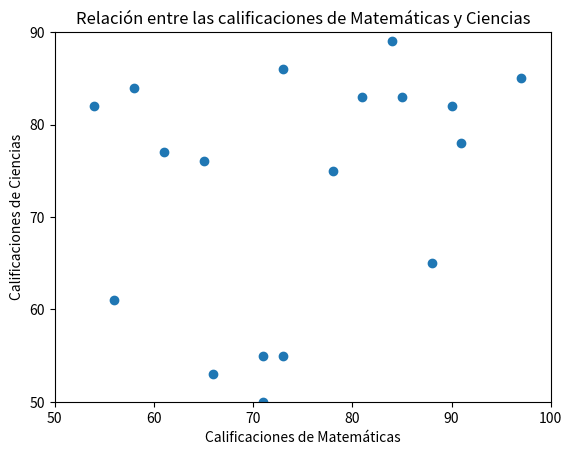

Generate this figure with matplotlib:
import numpy as np
import matplotlib.pyplot as plt
rng = np.random.default_rng(42)

# Datos de calificaciones de los estudiantes
matematicas = rng.integers(50, 100, 20)
ciencias = rng.integers(40, 95, 20)
literatura = rng.integers(60, 100, 20)

# Datos de errores para el gráfico de barras de error
errores_matematicas = rng.uniform(2, 5, 2)
errores_matematicas = [min(errores_matematicas), max(errores_matematicas)]

errores_ciencias = rng.uniform(1, 4, 2)
errores_ciencias = [min(errores_ciencias), max(errores_ciencias)]

errores_literatura = rng.uniform(3, 6, 2)
errores_literatura = [min(errores_literatura), max(errores_literatura)]

# Datos
matematicas = rng.integers(50, 100, 20)
ciencias = rng.integers(40, 95, 20)

# Gráfico
plt.scatter(matematicas, ciencias)
plt.xlabel("Calificaciones de Matemáticas")
plt.ylabel("Calificaciones de Ciencias")
plt.title("Relación entre las calificaciones de Matemáticas y Ciencias")
plt.xlim(50, 100)
plt.ylim(50, 90)

# División del eje y
plt.yticks(np.arange(50, 100,10))
plt.xticks(np.arange(50, 110, 10))
# Mostrar el gráfico
plt.show()
